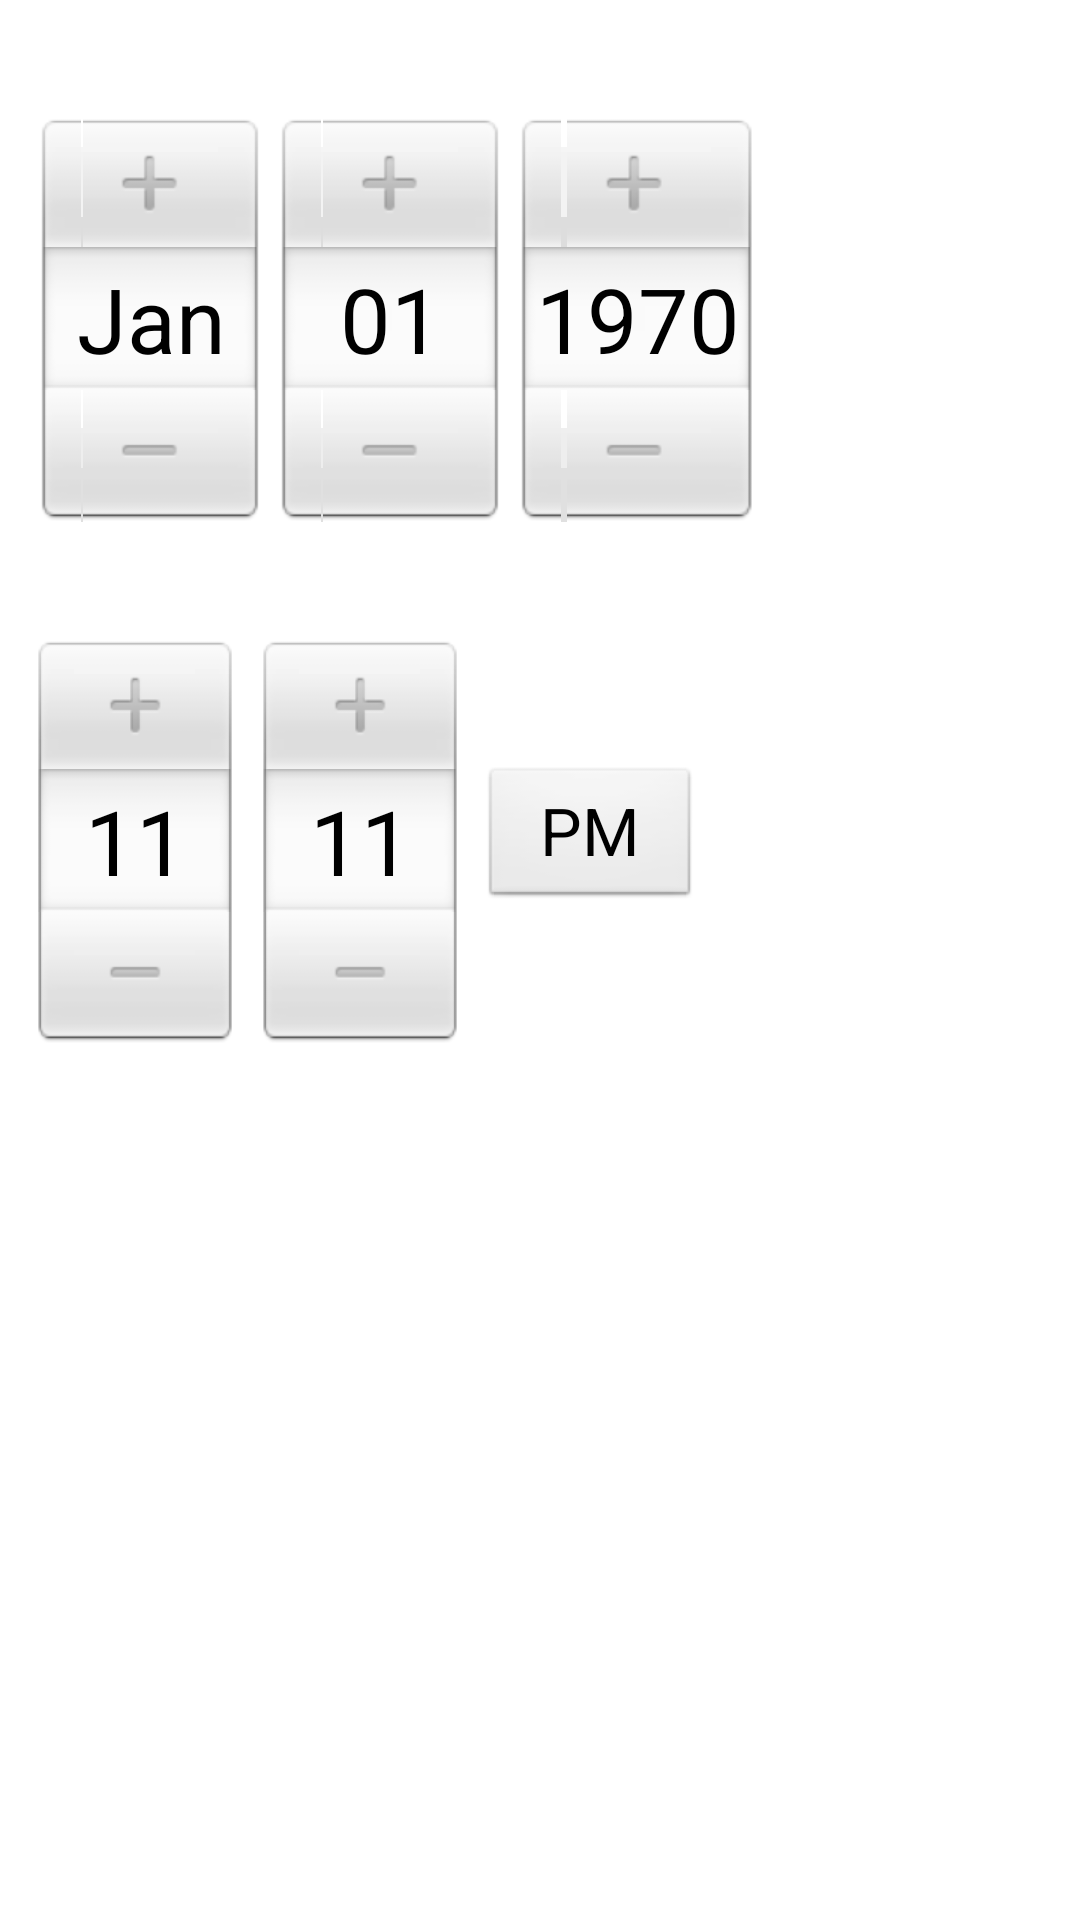

Write the Android layout XML for this screen, with the resource values it uses.
<!-- AndroidManifest.xml: application theme AppTheme -->
<!-- res/layout/date_time_dialog.xml -->
<?xml version="1.0" encoding="utf-8"?>
<LinearLayout xmlns:android="http://schemas.android.com/apk/res/android"
    android:layout_width="fill_parent"
    android:layout_height="fill_parent"
    android:orientation="vertical"
    android:padding="10dip" >

    <TextView
        android:layout_width="fill_parent"
        android:layout_height="wrap_content"
        android:singleLine="true"
        android:text="@string/chooseDateTitle"
        android:textColor="#FFFFFF"
        android:textSize="16sp" />

    <DatePicker
        android:id="@+id/date_picker"
        android:layout_width="wrap_content"
        android:layout_height="wrap_content"
        android:layout_marginTop="5dip" />

    <TextView
        android:layout_width="fill_parent"
        android:layout_height="wrap_content"
        android:layout_marginTop="10dip"
        android:singleLine="true"
        android:text="@string/chooseTimeTitle"
        android:textColor="#FFFFFF"
        android:textSize="16sp" />

    <TimePicker
        android:id="@+id/time_picker"
        android:layout_width="wrap_content"
        android:layout_height="wrap_content"
        android:layout_marginTop="5dip" />

</LinearLayout>
<!-- resources referenced by this layout -->
<resources>
  <string name="chooseDateTitle">请选择日期</string>
  <string name="chooseTimeTitle">请选择时间</string>
  <style name="AppTheme" parent="AppBaseTheme">
          
      </style>
  <style name="AppBaseTheme" parent="android:Theme.Light">
          
      </style>
</resources>
